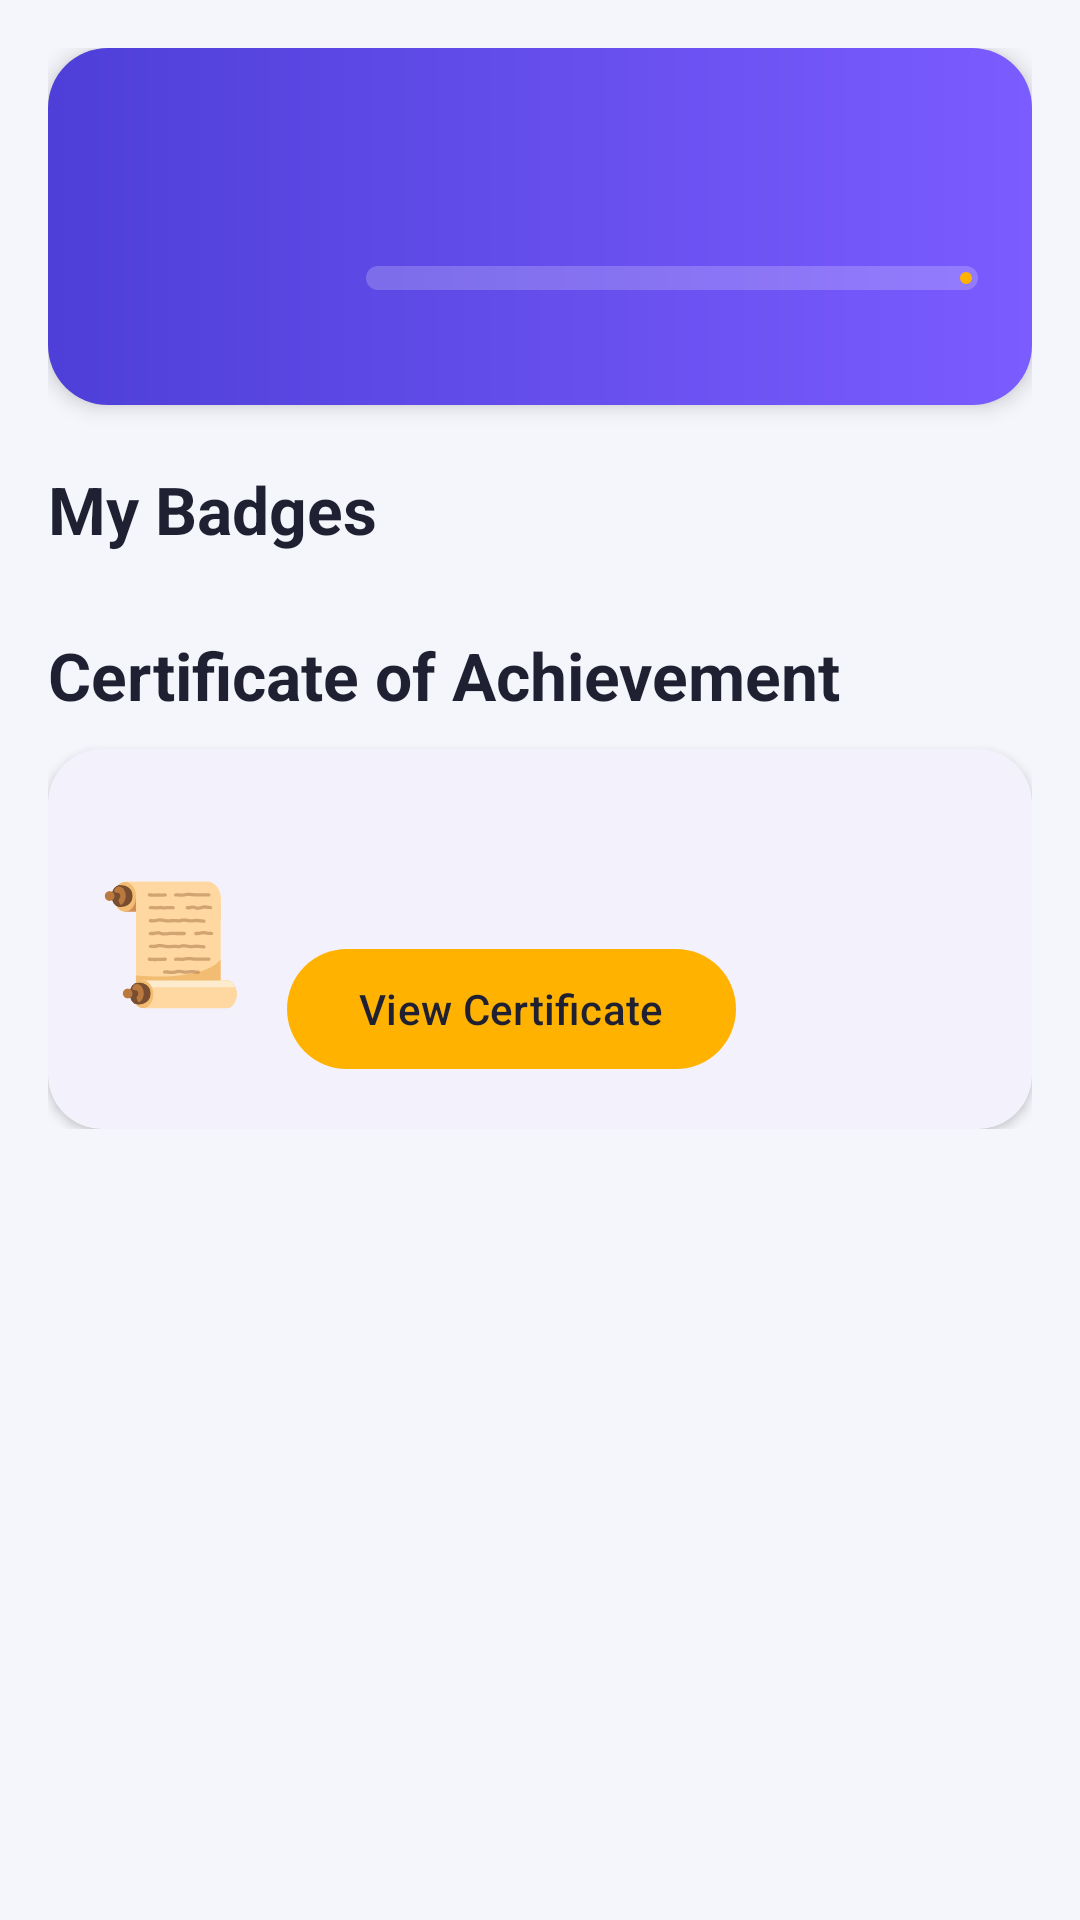

Produce the Android XML layout that renders to this screen, including the resource entries it uses.
<!-- AndroidManifest.xml: application theme Theme.BrainQuest -->
<!-- res/layout/fragment_rewards.xml -->
<?xml version="1.0" encoding="utf-8"?>
<androidx.core.widget.NestedScrollView xmlns:android="http://schemas.android.com/apk/res/android"
    xmlns:app="http://schemas.android.com/apk/res-auto"
    xmlns:tools="http://schemas.android.com/tools"
    android:layout_width="match_parent"
    android:layout_height="match_parent"
    android:background="@color/background"
    tools:context=".ui.RewardsFragment">

    <LinearLayout
        android:layout_width="match_parent"
        android:layout_height="wrap_content"
        android:orientation="vertical"
        android:padding="16dp">

        
        <LinearLayout
            android:layout_width="match_parent"
            android:layout_height="wrap_content"
            android:background="@drawable/bg_header"
            android:elevation="4dp"
            android:gravity="center_vertical"
            android:orientation="horizontal"
            android:padding="18dp">

            <FrameLayout
                android:layout_width="72dp"
                android:layout_height="72dp"
                android:background="@drawable/bg_circle"
                android:backgroundTint="@color/accent">

                <TextView
                    android:id="@+id/textLevelNumber"
                    android:layout_width="wrap_content"
                    android:layout_height="wrap_content"
                    android:layout_gravity="center"
                    android:textColor="@color/text_primary"
                    android:textSize="30sp"
                    android:textStyle="bold"
                    tools:text="2" />
            </FrameLayout>

            <LinearLayout
                android:layout_width="0dp"
                android:layout_height="wrap_content"
                android:layout_marginStart="16dp"
                android:layout_weight="1"
                android:orientation="vertical">

                <TextView
                    android:id="@+id/textLevelTitle"
                    android:layout_width="wrap_content"
                    android:layout_height="wrap_content"
                    android:textColor="@color/white"
                    android:textSize="20sp"
                    android:textStyle="bold"
                    tools:text="Level 2 • Explorer" />

                <TextView
                    android:id="@+id/textLevelDetail"
                    android:layout_width="wrap_content"
                    android:layout_height="wrap_content"
                    android:textColor="#D9FFFFFF"
                    android:textSize="13sp"
                    tools:text="320 points • ⭐ 5 / 9 stars" />

                <com.google.android.material.progressindicator.LinearProgressIndicator
                    android:id="@+id/progressLevel"
                    android:layout_width="match_parent"
                    android:layout_height="wrap_content"
                    android:layout_marginTop="10dp"
                    app:indicatorColor="@color/accent"
                    app:trackColor="#33FFFFFF"
                    app:trackCornerRadius="4dp"
                    app:trackThickness="8dp" />

                <TextView
                    android:id="@+id/textNextLevel"
                    android:layout_width="wrap_content"
                    android:layout_height="wrap_content"
                    android:layout_marginTop="4dp"
                    android:textColor="#D9FFFFFF"
                    android:textSize="12sp"
                    tools:text="80 points to Level 3" />
            </LinearLayout>
        </LinearLayout>

        
        <LinearLayout
            android:layout_width="match_parent"
            android:layout_height="wrap_content"
            android:layout_marginTop="20dp"
            android:gravity="center_vertical"
            android:orientation="horizontal">

            <TextView
                style="@style/TextAppearance.BrainQuest.Title"
                android:layout_width="0dp"
                android:layout_height="wrap_content"
                android:layout_weight="1"
                android:text="@string/my_badges" />

            <TextView
                android:id="@+id/textBadgeCount"
                android:layout_width="wrap_content"
                android:layout_height="wrap_content"
                android:background="@drawable/bg_pill"
                android:backgroundTint="@color/primary_light"
                android:paddingHorizontal="12dp"
                android:paddingVertical="4dp"
                android:textColor="@color/primary"
                android:textStyle="bold"
                tools:text="3 / 9" />
        </LinearLayout>

        
        <androidx.recyclerview.widget.RecyclerView
            android:id="@+id/recyclerBadges"
            android:layout_width="match_parent"
            android:layout_height="wrap_content"
            android:layout_marginTop="10dp"
            android:nestedScrollingEnabled="false"
            android:overScrollMode="never"
            tools:itemCount="9"
            tools:listitem="@layout/item_badge" />

        <TextView
            style="@style/TextAppearance.BrainQuest.Title"
            android:layout_width="wrap_content"
            android:layout_height="wrap_content"
            android:layout_marginTop="16dp"
            android:text="@string/certificate" />

        
        <com.google.android.material.card.MaterialCardView
            android:id="@+id/cardCertificate"
            style="@style/Widget.BrainQuest.Card"
            android:layout_width="match_parent"
            android:layout_height="wrap_content"
            android:layout_marginTop="10dp">

            <LinearLayout
                android:layout_width="match_parent"
                android:layout_height="wrap_content"
                android:gravity="center_vertical"
                android:orientation="horizontal"
                android:padding="16dp">

                <TextView
                    android:id="@+id/textCertificateIcon"
                    android:layout_width="wrap_content"
                    android:layout_height="wrap_content"
                    android:text="📜"
                    android:textSize="40sp" />

                <LinearLayout
                    android:layout_width="0dp"
                    android:layout_height="wrap_content"
                    android:layout_marginStart="14dp"
                    android:layout_weight="1"
                    android:orientation="vertical">

                    <TextView
                        android:id="@+id/textCertificateStatus"
                        android:layout_width="wrap_content"
                        android:layout_height="wrap_content"
                        android:textColor="@color/text_primary"
                        android:textStyle="bold"
                        tools:text="🔒 Locked" />

                    <TextView
                        android:id="@+id/textCertificateMsg"
                        android:layout_width="wrap_content"
                        android:layout_height="wrap_content"
                        android:layout_marginTop="2dp"
                        android:textColor="@color/text_secondary"
                        android:textSize="13sp"
                        tools:text="@string/certificate_locked" />

                    <com.google.android.material.button.MaterialButton
                        android:id="@+id/buttonCertificate"
                        android:layout_width="wrap_content"
                        android:layout_height="wrap_content"
                        android:layout_marginTop="8dp"
                        android:text="@string/view_certificate"
                        app:backgroundTint="@color/accent"
                        android:textColor="@color/text_primary" />
                </LinearLayout>
            </LinearLayout>
        </com.google.android.material.card.MaterialCardView>
    </LinearLayout>
</androidx.core.widget.NestedScrollView>
<!-- res/layout/item_badge.xml (included above) -->
<?xml version="1.0" encoding="utf-8"?>
<com.google.android.material.card.MaterialCardView xmlns:android="http://schemas.android.com/apk/res/android"
    xmlns:app="http://schemas.android.com/apk/res-auto"
    xmlns:tools="http://schemas.android.com/tools"
    android:id="@+id/cardBadge"
    style="@style/Widget.BrainQuest.Card"
    android:layout_width="match_parent"
    android:layout_height="wrap_content"
    android:layout_margin="5dp"
    android:clickable="true"
    android:focusable="true"
    app:cardElevation="1dp">

    <LinearLayout
        android:layout_width="match_parent"
        android:layout_height="wrap_content"
        android:gravity="center_horizontal"
        android:minHeight="128dp"
        android:orientation="vertical"
        android:padding="10dp">

        <FrameLayout
            android:layout_width="64dp"
            android:layout_height="64dp">

            
            <ImageView
                android:id="@+id/imageBadge"
                android:layout_width="64dp"
                android:layout_height="64dp"
                android:contentDescription="@null"
                android:scaleType="fitCenter"
                tools:src="@drawable/badge_champion" />

            
            <ImageView
                android:id="@+id/imageLock"
                android:layout_width="20dp"
                android:layout_height="20dp"
                android:layout_gravity="bottom|end"
                android:background="@drawable/bg_circle"
                android:contentDescription="@null"
                android:padding="3dp"
                android:src="@drawable/ic_lock"
                app:tint="@color/text_secondary" />
        </FrameLayout>

        
        <TextView
            android:id="@+id/textTitle"
            android:layout_width="match_parent"
            android:layout_height="wrap_content"
            android:layout_marginTop="8dp"
            android:gravity="center"
            android:maxLines="2"
            android:textColor="@color/text_primary"
            android:textSize="12sp"
            android:textStyle="bold"
            tools:text="BrainQuest Champion" />
    </LinearLayout>
</com.google.android.material.card.MaterialCardView>
<!-- resources referenced by this layout -->
<resources>
  <color name="accent">#FFB300</color>
  <color name="background">#F5F6FB</color>
  <color name="primary">#4E3FD8</color>
  <color name="primary_light">#ECE9FF</color>
  <color name="text_primary">#1F2133</color>
  <color name="text_secondary">#6B6F85</color>
  <color name="white">#FFFFFFFF</color>
  <!-- drawable bg_header (drawable) -->
  <?xml version="1.0" encoding="utf-8"?>
  <shape xmlns:android="http://schemas.android.com/apk/res/android" android:shape="rectangle">
      <gradient
          android:angle="0"
          android:endColor="#7B5CFF"
          android:startColor="@color/primary" />
      <corners android:radius="20dp" />
  </shape>
  <string name="certificate">Certificate of Achievement</string>
  <string name="certificate_locked">Score 80% or more in all 12 subjects to unlock the BrainQuest Champion badge and your certificate.</string>
  <string name="my_badges">My Badges</string>
  <string name="view_certificate">View Certificate</string>
  <style name="TextAppearance.BrainQuest.Title" parent="TextAppearance.Material3.TitleLarge">
          <item name="android:textColor">@color/text_primary</item>
          <item name="android:textStyle">bold</item>
      </style>
  <style name="Widget.BrainQuest.Card" parent="Widget.Material3.CardView.Elevated">
          <item name="cardBackgroundColor">@color/surface</item>
          <item name="cardCornerRadius">18dp</item>
          <item name="cardElevation">2dp</item>
      </style>
  <style name="Theme.BrainQuest" parent="Base.Theme.BrainQuest" />
  <color name="surface">#FFFFFF</color>
  <style name="Base.Theme.BrainQuest" parent="Theme.Material3.Light.NoActionBar">
          <item name="colorPrimary">@color/primary</item>
          <item name="colorOnPrimary">@color/white</item>
          <item name="colorPrimaryContainer">@color/primary_light</item>
          <item name="colorOnPrimaryContainer">@color/primary_dark</item>
          <item name="colorSecondary">@color/accent</item>
          <item name="colorOnSecondary">@color/text_primary</item>
          <item name="colorSecondaryContainer">@color/accent_light</item>
          <item name="android:colorBackground">@color/background</item>
          <item name="colorSurface">@color/surface</item>
          <item name="colorOnSurface">@color/text_primary</item>
          <item name="colorOnSurfaceVariant">@color/text_secondary</item>
          <item name="android:windowBackground">@color/background</item>
      </style>
  <color name="primary_dark">#3A2DB0</color>
  <color name="accent_light">#FFF4D6</color>
</resources>
